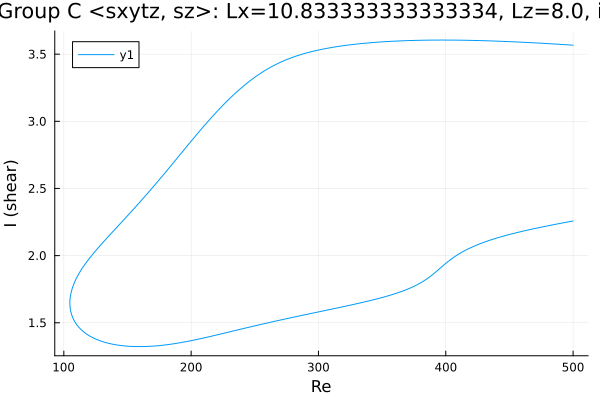

Source data for this figure (header and first rows):
Re, shear
500.0, 3.567
500, 3.567
498.5, 3.568
497.1, 3.569
495.7, 3.57
494.3, 3.57
492.9, 3.571
491.5, 3.572
490.1, 3.573
488.6, 3.574
487.2, 3.575
485.8, 3.575
484.4, 3.576
483, 3.577
481.6, 3.578
480.2, 3.579
478.7, 3.579
477.3, 3.58
475.9, 3.581
474.5, 3.582
473.1, 3.583
471.7, 3.583
470.3, 3.584
468.8, 3.585
467.4, 3.585
466, 3.586
464.6, 3.587
463.2, 3.587
463, 3.588
461.6, 3.588
460.2, 3.589
458.8, 3.59
457.4, 3.59
456, 3.591
454.5, 3.591
453.1, 3.592
451.7, 3.593
450.3, 3.593
448.9, 3.594
447.5, 3.594
446.1, 3.595
444.6, 3.595
443.2, 3.596
441.8, 3.596
440.4, 3.597
439, 3.597
437.6, 3.598
436.2, 3.598
434.7, 3.599
433.3, 3.599
431.9, 3.6
431.8, 3.6
430.4, 3.6
429, 3.601
427.6, 3.601
426.2, 3.601
424.8, 3.602
423.4, 3.602
421.9, 3.602
420.5, 3.603
... 566 more rows
